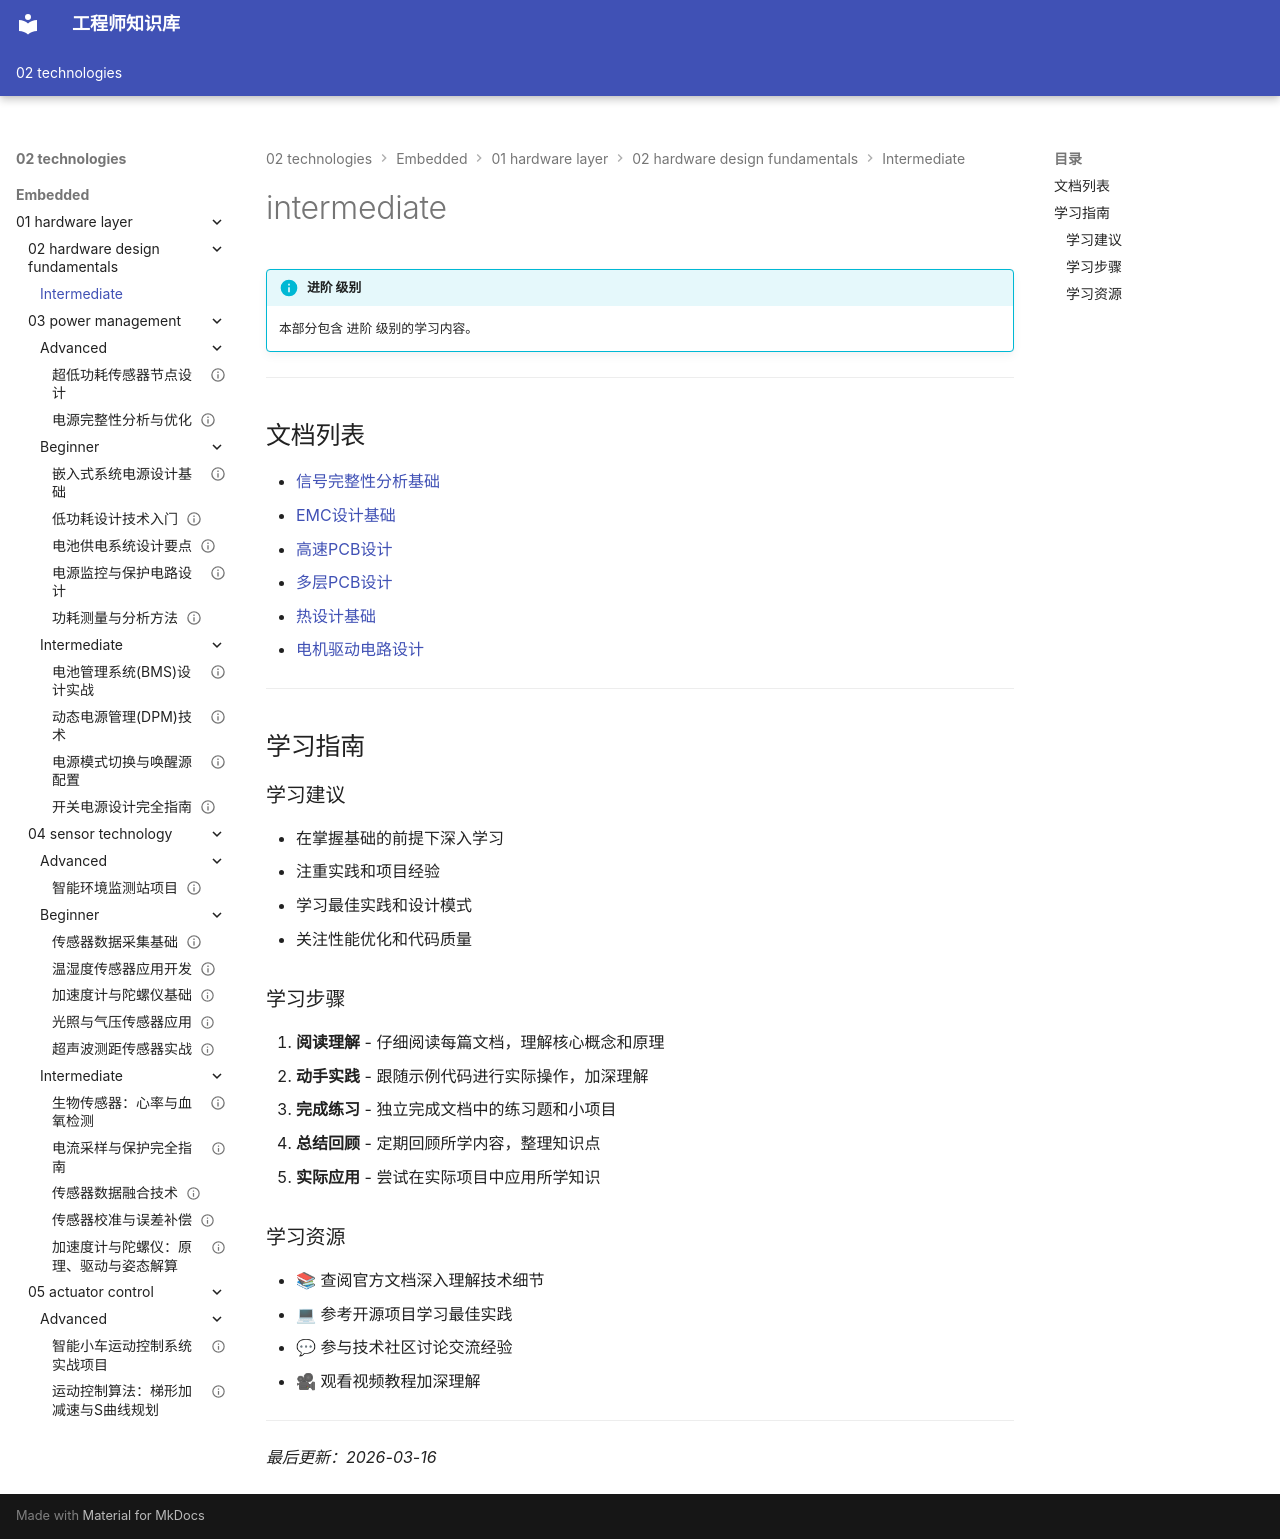

repository: Vuiora/knowledge-os · page: 02-technologies/embedded/01-hardware-layer/02-hardware-design-fundamentals/intermediate/index.html · generator: mkdocs

---
title: intermediate
description: 本部分包含 进阶 级别的学习内容。
---

# intermediate

!!! info "进阶 级别"
    本部分包含 进阶 级别的学习内容。

---

## 文档列表

- [信号完整性分析基础](01-signal-integrity.md)
- [EMC设计基础](02-emc-design.md)
- [高速PCB设计](03-high-speed-pcb.md)
- [多层PCB设计](04-multilayer-pcb.md)
- [热设计基础](05-thermal-design.md)
- [电机驱动电路设计](06-motor-driver-circuit.md)

---

## 学习指南

### 学习建议

- 在掌握基础的前提下深入学习
- 注重实践和项目经验
- 学习最佳实践和设计模式
- 关注性能优化和代码质量

### 学习步骤

1. **阅读理解** - 仔细阅读每篇文档，理解核心概念和原理
2. **动手实践** - 跟随示例代码进行实际操作，加深理解
3. **完成练习** - 独立完成文档中的练习题和小项目
4. **总结回顾** - 定期回顾所学内容，整理知识点
5. **实际应用** - 尝试在实际项目中应用所学知识

### 学习资源

- 📚 查阅官方文档深入理解技术细节
- 💻 参考开源项目学习最佳实践
- 💬 参与技术社区讨论交流经验
- 🎥 观看视频教程加深理解

---

*最后更新：2026-03-16*
